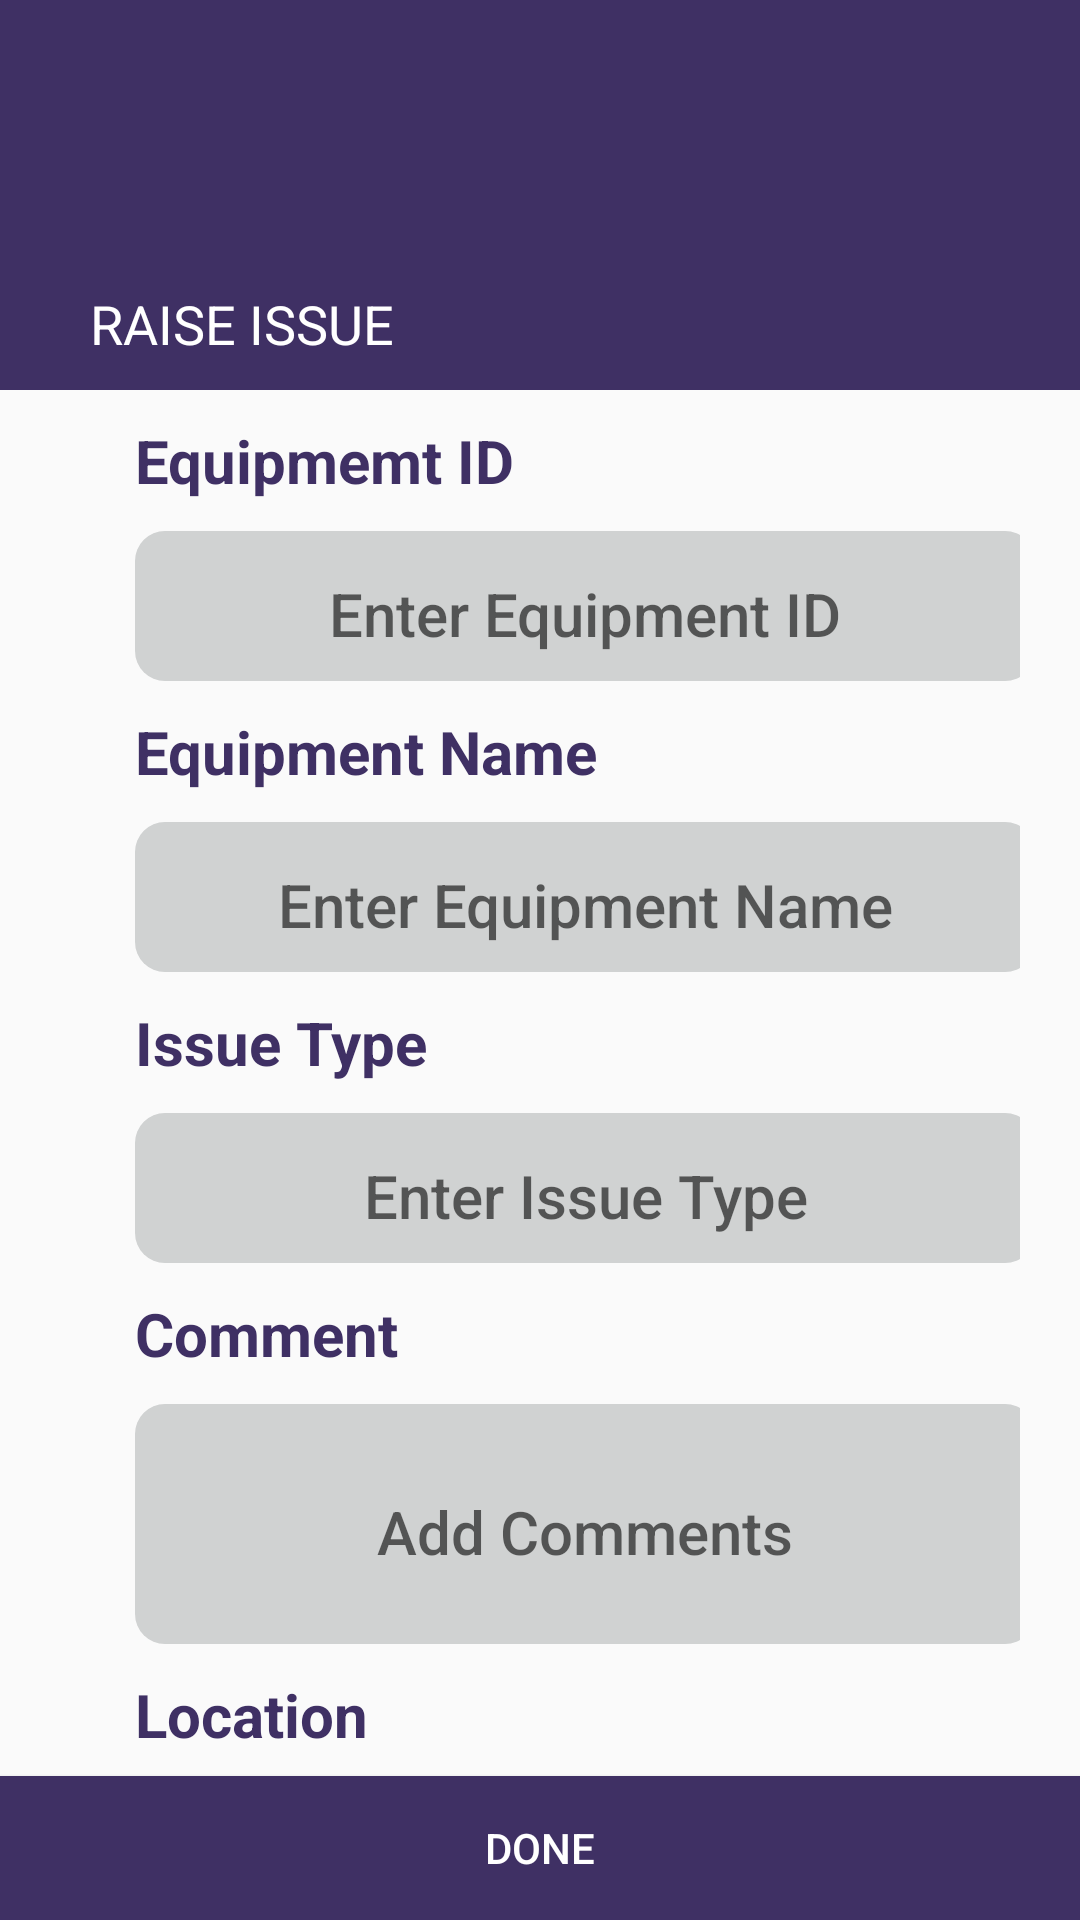

The Android layout XML behind this screen, and the referenced resources:
<!-- AndroidManifest.xml: application theme Theme.Application -->
<!-- res/layout/activity_user_raise_issue.xml -->
<?xml version="1.0" encoding="utf-8"?>
<androidx.drawerlayout.widget.DrawerLayout xmlns:android="http://schemas.android.com/apk/res/android"
    xmlns:app="http://schemas.android.com/apk/res-auto"
    xmlns:tools="http://schemas.android.com/tools"
    android:id="@+id/drawer_layout"
    android:layout_width="match_parent"
    android:layout_height="match_parent"
    android:fitsSystemWindows="true"
    tools:context=".supervisor_home"
    tools:openDrawer="start">

    <androidx.constraintlayout.widget.ConstraintLayout
        android:layout_width="match_parent"
        android:layout_height="match_parent"
        tools:context=".manager_profile">

        <Button
            android:id="@+id/button15"
            android:layout_width="0dp"
            android:layout_height="wrap_content"
            android:background="@color/theme"
            android:text="DONE"
            android:textColor="@color/white"
            app:layout_constraintBottom_toBottomOf="parent"
            app:layout_constraintEnd_toEndOf="parent"
            app:layout_constraintStart_toStartOf="parent"
            tools:ignore="VisualLintButtonSize" />

        <LinearLayout
            android:id="@+id/linearLayout"
            android:layout_width="match_parent"
            android:layout_height="130dp"
            android:background="@color/theme"
            android:orientation="horizontal"
            app:layout_constraintEnd_toEndOf="parent"
            app:layout_constraintHorizontal_bias="0.0"
            app:layout_constraintStart_toStartOf="parent"
            app:layout_constraintTop_toTopOf="parent">

        </LinearLayout>

        <TextView
            android:id="@+id/textView8"
            android:layout_width="wrap_content"
            android:layout_height="wrap_content"
            android:layout_marginStart="30sp"
            android:layout_marginBottom="10sp"
            android:layout_weight="0"
            android:text="RAISE ISSUE"
            android:textColor="@color/white"
            android:textSize="18sp"
            app:layout_constraintBottom_toBottomOf="@+id/linearLayout"
            app:layout_constraintStart_toStartOf="parent" />

        <ImageButton
            android:id="@+id/menubutton4"
            android:layout_width="50dp"
            android:layout_height="50dp"
            android:layout_marginTop="25dp"
            android:layout_marginEnd="10dp"
            android:background="@color/theme"
            android:contentDescription="@string/hamburger"
            android:onClick="onClick"
            app:layout_constraintEnd_toEndOf="parent"
            app:layout_constraintTop_toTopOf="parent"
            app:srcCompat="@drawable/back" />

        <LinearLayout
            android:layout_width="match_parent"
            android:layout_height="wrap_content"
            android:layout_marginLeft="20dp"
            android:layout_marginTop="10dp"
            android:layout_marginRight="20dp"
            android:layout_marginBottom="120dp"
            android:orientation="vertical"
            app:layout_constraintBottom_toBottomOf="parent"
            app:layout_constraintEnd_toEndOf="parent"
            app:layout_constraintStart_toStartOf="parent"
            app:layout_constraintTop_toBottomOf="@+id/linearLayout"
            app:layout_constraintVertical_bias="0.0">

            <TextView
                android:id="@+id/textView11"
                android:layout_width="wrap_content"
                android:layout_height="wrap_content"
                android:layout_marginLeft="25dp"
                android:text="Equipmemt ID"
                android:textColor="@color/theme"
                android:textSize="20dp"
                android:textStyle="bold" />

            <EditText
                android:id="@+id/textView12"
                android:layout_width="300dp"
                android:layout_height="50dp"
                android:layout_marginLeft="25dp"
                android:layout_marginTop="10dp"
                android:background="@drawable/box"
                android:fontFamily="sans-serif-medium"
                android:gravity="center"
                android:hint="Enter Equipment ID"
                android:paddingTop="5dp"
                android:textColor="#6D6D6D"
                android:textSize="20dp" />

            <TextView
                android:id="@+id/textView15"
                android:layout_width="match_parent"
                android:layout_height="wrap_content"
                android:layout_marginLeft="25dp"
                android:layout_marginTop="10dp"
                android:text="Equipment Name"
                android:textColor="@color/theme"
                android:textSize="20dp"
                android:textStyle="bold" />

            <EditText
                android:id="@+id/textView16"
                android:layout_width="300dp"
                android:layout_height="50dp"
                android:layout_marginLeft="25dp"
                android:layout_marginTop="10dp"
                android:background="@drawable/box"
                android:fontFamily="sans-serif-medium"
                android:gravity="center"
                android:hint="Enter Equipment Name"
                android:paddingTop="5dp"
                android:textColor="#6D6D6D"
                android:textSize="20dp" />

            <TextView
                android:id="@+id/textView13"
                android:layout_width="match_parent"
                android:layout_height="wrap_content"
                android:layout_marginLeft="25dp"
                android:layout_marginTop="10dp"
                android:text="Issue Type"
                android:textColor="@color/theme"
                android:textSize="20dp"
                android:textStyle="bold" />

            <EditText
                android:id="@+id/textView14"
                android:layout_width="300dp"
                android:layout_height="50dp"
                android:layout_marginLeft="25dp"
                android:layout_marginTop="10dp"
                android:background="@drawable/box"
                android:fontFamily="sans-serif-medium"
                android:gravity="center"
                android:hint="Enter Issue Type"
                android:paddingTop="5dp"
                android:textColor="#6D6D6D"
                android:textSize="20dp" />

            <TextView
                android:id="@+id/textView19"
                android:layout_width="match_parent"
                android:layout_height="wrap_content"
                android:layout_marginLeft="25dp"
                android:layout_marginTop="10dp"
                android:text="Comment"
                android:textColor="@color/theme"
                android:textSize="20dp"
                android:textStyle="bold" />

            <EditText
                android:id="@+id/textView20"
                android:layout_width="300dp"
                android:layout_height="80dp"
                android:layout_marginLeft="25dp"
                android:layout_marginTop="10dp"
                android:background="@drawable/box"
                android:fontFamily="sans-serif-medium"
                android:gravity="center"
                android:hint="Add Comments"
                android:paddingTop="5dp"
                android:textColor="#6D6D6D"
                android:textSize="20dp" />

            <TextView
                android:id="@+id/textView17"
                android:layout_width="match_parent"
                android:layout_height="wrap_content"
                android:layout_marginLeft="25dp"
                android:layout_marginTop="10dp"
                android:text="Location"
                android:textColor="@color/theme"
                android:textSize="20dp"
                android:textStyle="bold" />

            <EditText
                android:id="@+id/textView18"
                android:layout_width="300dp"
                android:layout_height="50dp"
                android:layout_marginLeft="25dp"
                android:layout_marginTop="10dp"
                android:background="@drawable/box"
                android:fontFamily="sans-serif-medium"
                android:gravity="center"
                android:hint="Add Location"
                android:paddingTop="5dp"
                android:textColor="#6D6D6D"
                android:textSize="20dp" />
        </LinearLayout>
    </androidx.constraintlayout.widget.ConstraintLayout>

</androidx.drawerlayout.widget.DrawerLayout>
<!-- resources referenced by this layout -->
<resources>
  <color name="theme">#3F3064</color>
  <color name="white">#FFFFFFFF</color>
  <!-- drawable box (drawable) -->
  <shape xmlns:android="http://schemas.android.com/apk/res/android"
      android:shape="rectangle">
      <solid android:color="#D0D2D2" /> 
      <corners android:radius="10dp" />
  </shape>
  <string name="hamburger">hamburger</string>
  <style name="Theme.Application" parent="Base.Theme.Application">
              <item name="android:statusBarColor">@color/theme</item>
      </style>
  <style name="Base.Theme.Application" parent="Theme.AppCompat.Light.NoActionBar">
          
  
          
      </style>
</resources>
